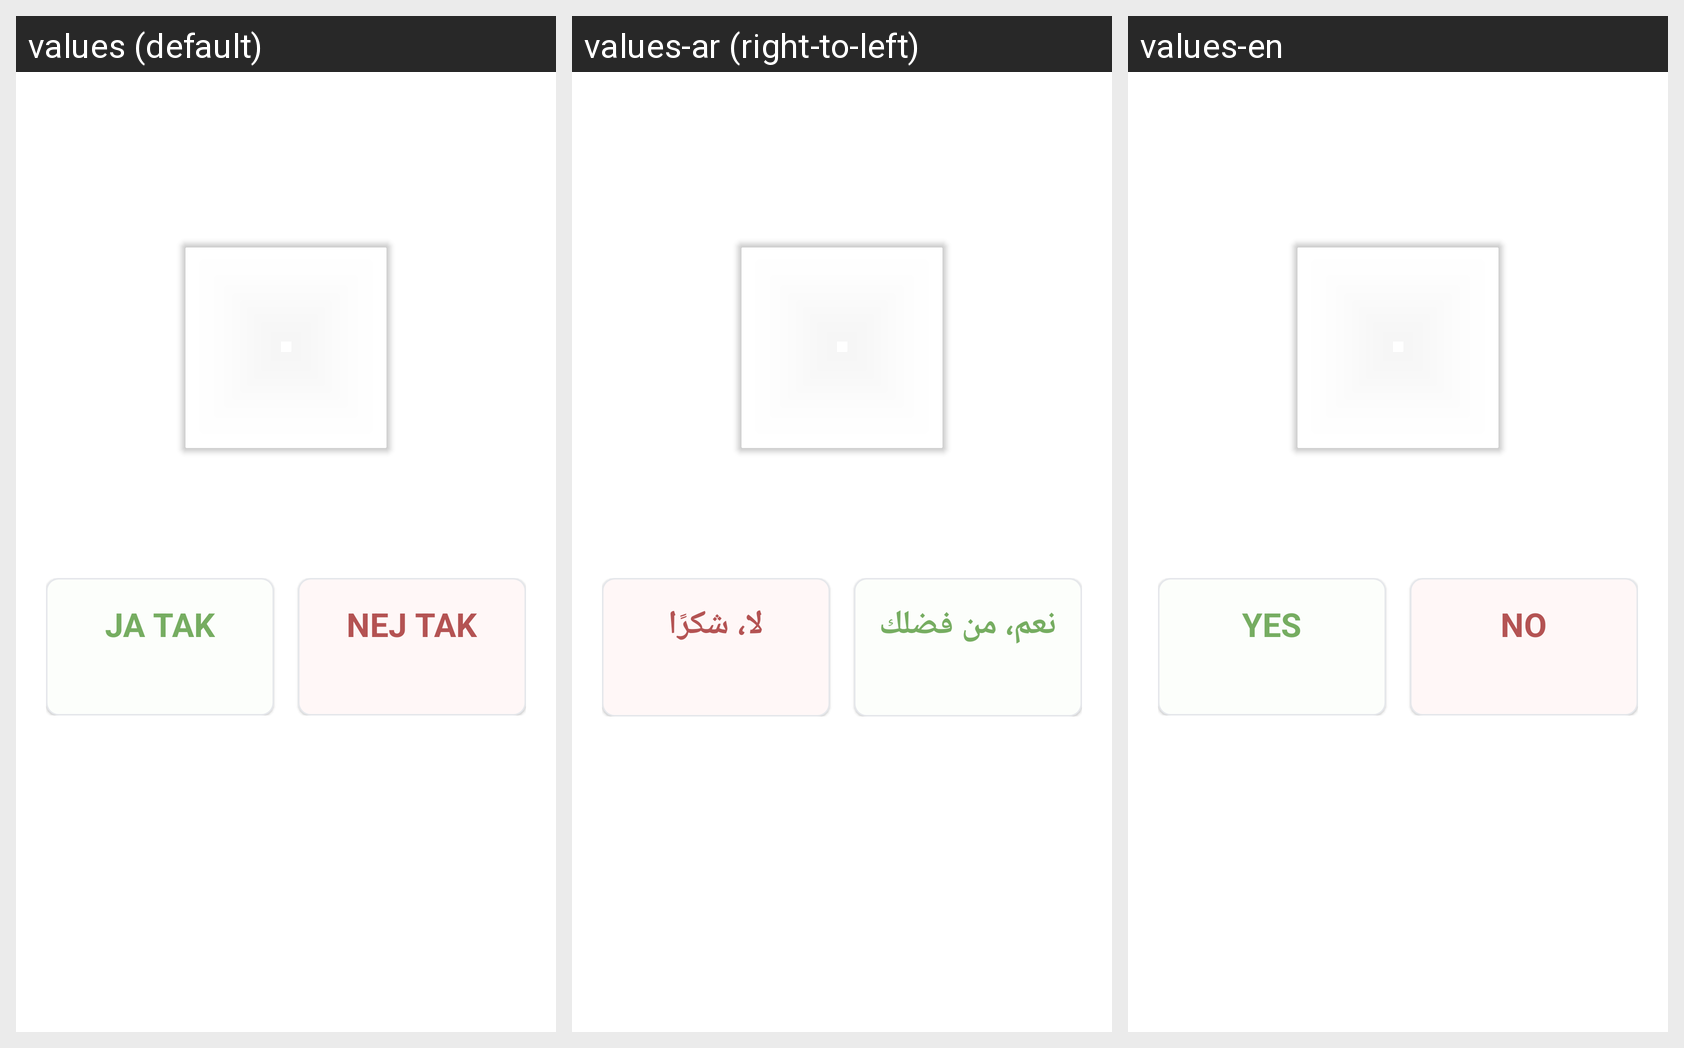

Here is an Android app screen in its default locale and in the app's own translations. Write out the translated-string differences for the strings that appear on this screen.
Android screen res/layout/fragment_trash_type_details.xml rendered under 3 locales, left to right: values (default), values-ar (right-to-left), values-en. Device: Nexus 5 (rendered at 1080×1920; each locale shown at half size, 540×960, under a caption strip naming it); theme Theme.MitAffaldV4.
Strings drawn on this screen, with the default value and each locale's value (text and hints the layout hard-codes, and strings that could not be matched under every locale, appear in the picture but are not listed):

ja_tak
  values: JA TAK
  values-ar: نعم، من فضلك
  values-en: YES

nej_tak
  values: NEJ TAK
  values-ar: لا، شكرًا
  values-en: NO
